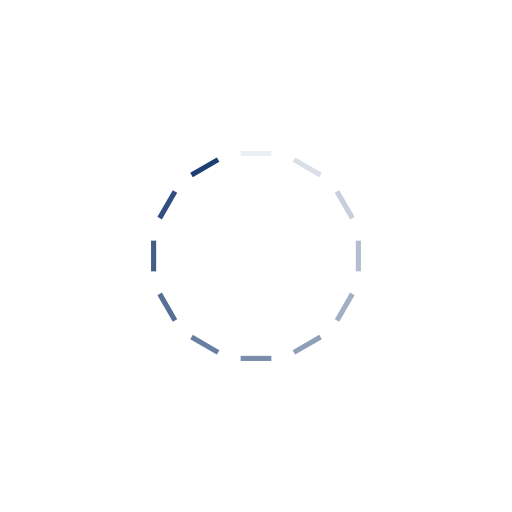
t = 0.00 s
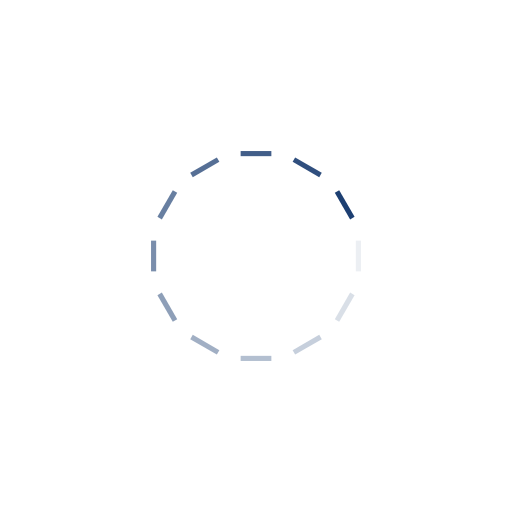
t = 0.25 s
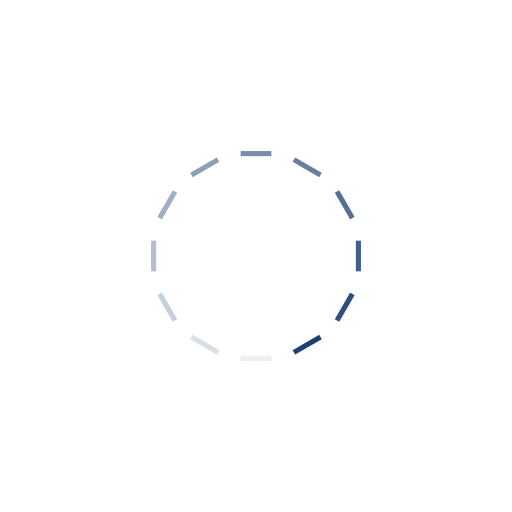
t = 0.50 s
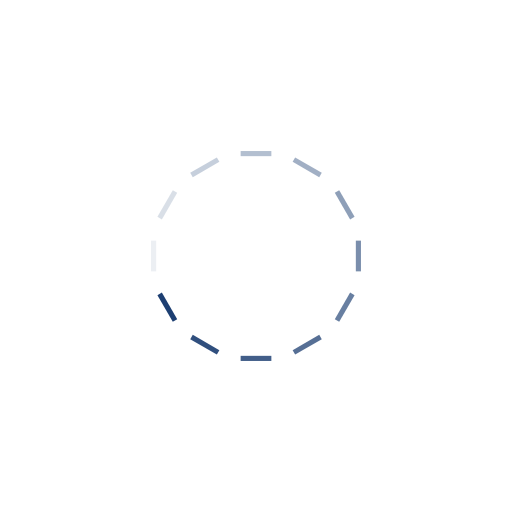
t = 0.75 s

The animated SVG that drew these frames (rendered in a browser with its animation timeline set to each time). Animation: 12 SMIL elements (animate=12); one cycle of 1.00 s, repeats indefinitely.

<svg class="lds-spinner" width="100%" height="100%" xmlns="http://www.w3.org/2000/svg" xmlns:xlink="http://www.w3.org/1999/xlink" viewBox="0 0 100 100" preserveAspectRatio="xMidYMid"><g transform="rotate(0 50 50)">
  <rect x="47" y="29.5" rx="0" ry="0" width="6" height="1" fill="#1d3f72">
    <animate attributeName="opacity" values="1;0" keyTimes="0;1" dur="1s" begin="-0.9166666666666666s" repeatCount="indefinite"></animate>
  </rect>
</g><g transform="rotate(30 50 50)">
  <rect x="47" y="29.5" rx="0" ry="0" width="6" height="1" fill="#1d3f72">
    <animate attributeName="opacity" values="1;0" keyTimes="0;1" dur="1s" begin="-0.8333333333333334s" repeatCount="indefinite"></animate>
  </rect>
</g><g transform="rotate(60 50 50)">
  <rect x="47" y="29.5" rx="0" ry="0" width="6" height="1" fill="#1d3f72">
    <animate attributeName="opacity" values="1;0" keyTimes="0;1" dur="1s" begin="-0.75s" repeatCount="indefinite"></animate>
  </rect>
</g><g transform="rotate(90 50 50)">
  <rect x="47" y="29.5" rx="0" ry="0" width="6" height="1" fill="#1d3f72">
    <animate attributeName="opacity" values="1;0" keyTimes="0;1" dur="1s" begin="-0.6666666666666666s" repeatCount="indefinite"></animate>
  </rect>
</g><g transform="rotate(120 50 50)">
  <rect x="47" y="29.5" rx="0" ry="0" width="6" height="1" fill="#1d3f72">
    <animate attributeName="opacity" values="1;0" keyTimes="0;1" dur="1s" begin="-0.5833333333333334s" repeatCount="indefinite"></animate>
  </rect>
</g><g transform="rotate(150 50 50)">
  <rect x="47" y="29.5" rx="0" ry="0" width="6" height="1" fill="#1d3f72">
    <animate attributeName="opacity" values="1;0" keyTimes="0;1" dur="1s" begin="-0.5s" repeatCount="indefinite"></animate>
  </rect>
</g><g transform="rotate(180 50 50)">
  <rect x="47" y="29.5" rx="0" ry="0" width="6" height="1" fill="#1d3f72">
    <animate attributeName="opacity" values="1;0" keyTimes="0;1" dur="1s" begin="-0.4166666666666667s" repeatCount="indefinite"></animate>
  </rect>
</g><g transform="rotate(210 50 50)">
  <rect x="47" y="29.5" rx="0" ry="0" width="6" height="1" fill="#1d3f72">
    <animate attributeName="opacity" values="1;0" keyTimes="0;1" dur="1s" begin="-0.3333333333333333s" repeatCount="indefinite"></animate>
  </rect>
</g><g transform="rotate(240 50 50)">
  <rect x="47" y="29.5" rx="0" ry="0" width="6" height="1" fill="#1d3f72">
    <animate attributeName="opacity" values="1;0" keyTimes="0;1" dur="1s" begin="-0.25s" repeatCount="indefinite"></animate>
  </rect>
</g><g transform="rotate(270 50 50)">
  <rect x="47" y="29.5" rx="0" ry="0" width="6" height="1" fill="#1d3f72">
    <animate attributeName="opacity" values="1;0" keyTimes="0;1" dur="1s" begin="-0.16666666666666666s" repeatCount="indefinite"></animate>
  </rect>
</g><g transform="rotate(300 50 50)">
  <rect x="47" y="29.5" rx="0" ry="0" width="6" height="1" fill="#1d3f72">
    <animate attributeName="opacity" values="1;0" keyTimes="0;1" dur="1s" begin="-0.08333333333333333s" repeatCount="indefinite"></animate>
  </rect>
</g><g transform="rotate(330 50 50)">
  <rect x="47" y="29.5" rx="0" ry="0" width="6" height="1" fill="#1d3f72">
    <animate attributeName="opacity" values="1;0" keyTimes="0;1" dur="1s" begin="0s" repeatCount="indefinite"></animate>
  </rect>
</g></svg>
